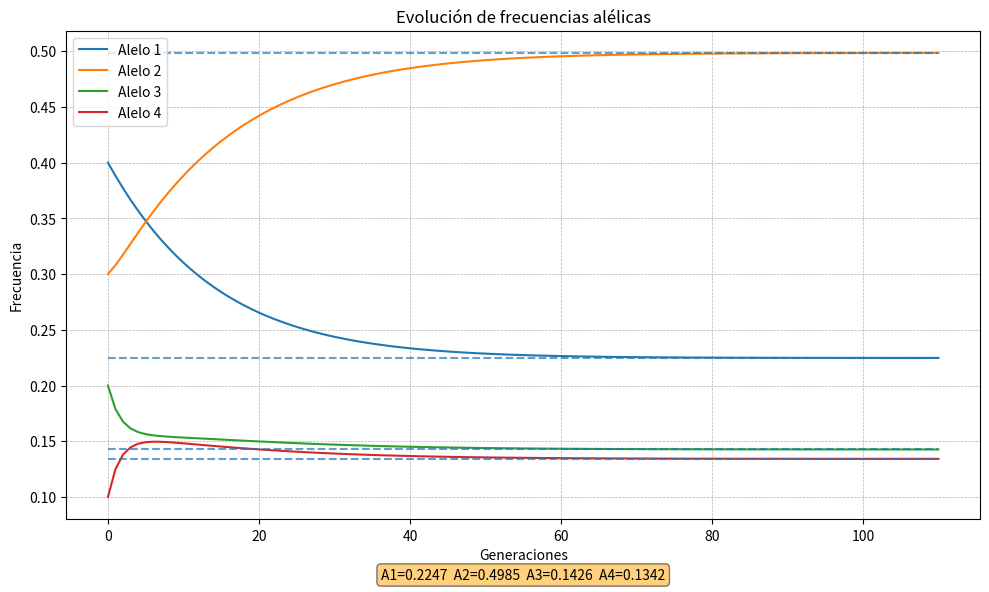

Reproduce this figure in Python.
import numpy as np
import matplotlib.pyplot as plt


def init_simulation(freq: np.ndarray, raw_mut: np.ndarray, tol: float = 1e-8, max_iter: int = 10000):
    """
    Ejecuta la simulación de frecuencias alélicas con mutación hasta el equilibrio o max_iter.

    Parámetros:
    - freq: array 1D de frecuencias iniciales (suma 1).
    - raw_mut: matriz NxN de tasas de mutación (sin diagonales completas).
    - tol: tolerancia para detectar convergencia.
    - max_iter: número máximo de iteraciones.
    """
    # Construir matriz de transición completa
    M = build_mutation_matrix(raw_mut)
    # Simulación iterativa
    freqs = [freq]
    for i in range(max_iter):
        next_freq = freqs[-1] @ M
        freqs.append(next_freq)
        if np.allclose(next_freq, freqs[-2], atol=tol):
            break
    else:
        print(f"No convergió en {max_iter} iteraciones.")

    freqs = np.vstack(freqs)
    eq_point = compute_equilibrium(M, freq)
    plot_frequencies(freqs, eq_point)
    return freqs, eq_point


def build_mutation_matrix(raw_mut: np.ndarray) -> np.ndarray:
    """
    Completa la diagonal para que cada fila sume 1.
    raw_mut[i,j] es la probabilidad de mutar de i a j (j!=i).
    """
    M = raw_mut.copy().astype(float)
    np.fill_diagonal(M, 1 - M.sum(axis=1))
    return M


def compute_equilibrium(M: np.ndarray, init_freq: np.ndarray) -> np.ndarray:
    """
    Obtiene el vector de distribución estacionaria resolviendo (p = p M) y suma(p)=1.
    Si un alelo está aislado (sin entradas ni salidas), queda con su frecuencia inicial y
    se excluye del sistema de ecuaciones.
    """
    N = M.shape[0]
    # Detectar alelos aislados: M[i,i]==1 y sin mutaciones entrantes
    diag = np.isclose(np.diag(M), 1.0)
    col_sums = np.isclose(M.sum(axis=0), 1.0)
    isolated = diag & col_sums

    eq = np.zeros(N)
    # Asignar frecuencias constantes para aislados
    eq[isolated] = init_freq[isolated]
    
    # Resolver solo para alelos no aislados
    idx = np.where(~isolated)[0]    
    k = len(idx)
    if k > 0:
        # Submatriz para alelos activos
        M_sub = M
        if isolated.any():
            M_sub = M[np.ix_(idx, idx)]
        # Construir sistema (M_sub^T - I) p_sub = 0 con suma(p_sub) = 1 - sum aislados
        A = M_sub.T - np.eye(k)
        # Reemplazar última ecuación por suma condicional
        A[-1, :] = np.ones(k)
        b = np.zeros(k)
        b[-1] = 1 - eq[isolated].sum()
        p_sub, *_ = np.linalg.lstsq(A, b, rcond=None)
        eq[idx] = p_sub
    return eq


def plot_frequencies(freqs: np.ndarray, eq_point: np.ndarray):
    """
    Grafica la evolución de frecuencias y muestra el punto de equilibrio.
    """
    gens = np.arange(freqs.shape[0])
    plt.figure(figsize=(10, 6))
    for i in range(freqs.shape[1]):
        plt.plot(gens, freqs[:, i], label=f'Alelo {i+1}')

    # Dibujar líneas horizontales para cada valor de equilibrio
    plt.hlines(
        y=eq_point,
        xmin=gens.min(),
        xmax=gens.max(),
        linestyles='--',
        alpha=0.7
    )

    plt.title('Evolución de frecuencias alélicas')
    plt.xlabel('Generaciones')
    plt.ylabel('Frecuencia')
    plt.legend()
    # Mostrar valores de equilibrio
    eq_text = '  '.join(f'A{i+1}={eq_point[i]:.4f}' for i in range(len(eq_point)))
    plt.text(0.5, -0.1, eq_text, transform=plt.gca().transAxes,
             ha='center', va='top', bbox=dict(boxstyle='round', facecolor='orange', alpha=0.5))
    plt.grid(True, linestyle='--', linewidth=0.5)
    plt.tight_layout()
    plt.show()


f0 = np.array([0.4, 0.3, 0.2, 0.1])
raw_mut = np.array([
    [0,    0.01, 0.005, 0.03],
    [0.02, 0,    0.01,  0.01],
    [0.001,0.03, 0,     0.2 ],
    [0,    0.1,  0.2,   0   ],
])
init_simulation(f0, raw_mut)
